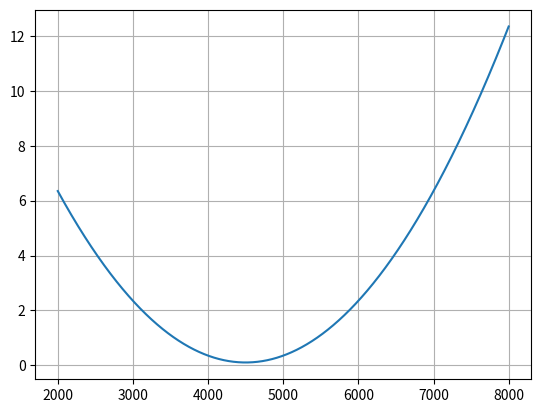
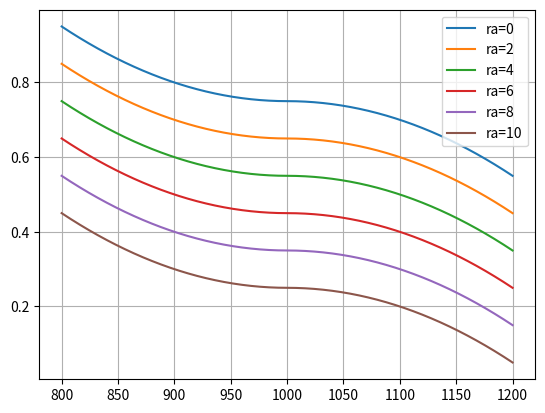

These charts were generated, in order, by the following Python code:
from math import log, sqrt, atan, tanh, pi, sin
import numpy as np
import matplotlib.pyplot as plt

# opening_price = 3000
# fund_value = 5000
# upper = 1.3*fund_value
# lower = 0.7*fund_value

# print("risk aversion,wa,wa optimal")
# for risk_av in range(1,11):
# 	cash = (2000000*(10-risk_av))//9
# 	invest = (2000000-cash)//opening_price
# 	pt = opening_price
# 	invest_value = invest*pt
# 	wealth = invest_value + cash
# 	wa = invest_value/wealth
# 	r_low = (lower-pt)/pt
# 	r_up = (upper-pt)/pt
# 	r_mean = (r_low+r_up)/2
# 	r_var = (r_up-r_low)**2/12
# 	wa_opt = atan(r_mean/(risk_av*r_var))/pi +.5
# 	s = "ASK" if wa > wa_opt else "BID"
# 	print("%i,%.3f,%.3f,%s" % (risk_av, wa, wa_opt, s))

# x = np.linspace(-3,3,501)
# y1 = np.arctan(x)/pi+.5
# y2 = np.tanh(x)/2+.5
# plt.plot(x, y1, '-b')
# plt.plot(x, y2, '-g')
# plt.show()

def sgn(x):
	if x > 0:
		return 1
	elif x < 0:
		return -1
	else:
		return 0

u = 3500
l = 5500

epsilon = .1
eta = .05
Delta = []

for p in range(2000,8001):
	Delta.append((p-l)*(p-u)/((u-l)/2)**2 + 1+epsilon)
plt.plot(range(2000,8001), Delta, '-')
plt.grid()
plt.show(block=False)

plt.figure()

u = 1100
l = 900

P = []
D = [[] for i in range(11)]
for p in range(800,1201):
	P.append(p)
	Delta = (p-l)*(p-u)/((u-l)/2)**2 + 1+epsilon
	Delta_tilde = (Delta-epsilon)*sgn((u+l)/2-p)/8*(.5-2*eta) + .5
	for i in range(11):
		D[i].append(Delta_tilde+(5-i)/20)

for i in [0,2,4,6,8,10]:
	plt.plot(P, D[i], '-', label="ra=%i"%i)
plt.grid()
plt.legend(loc='best')
plt.show()